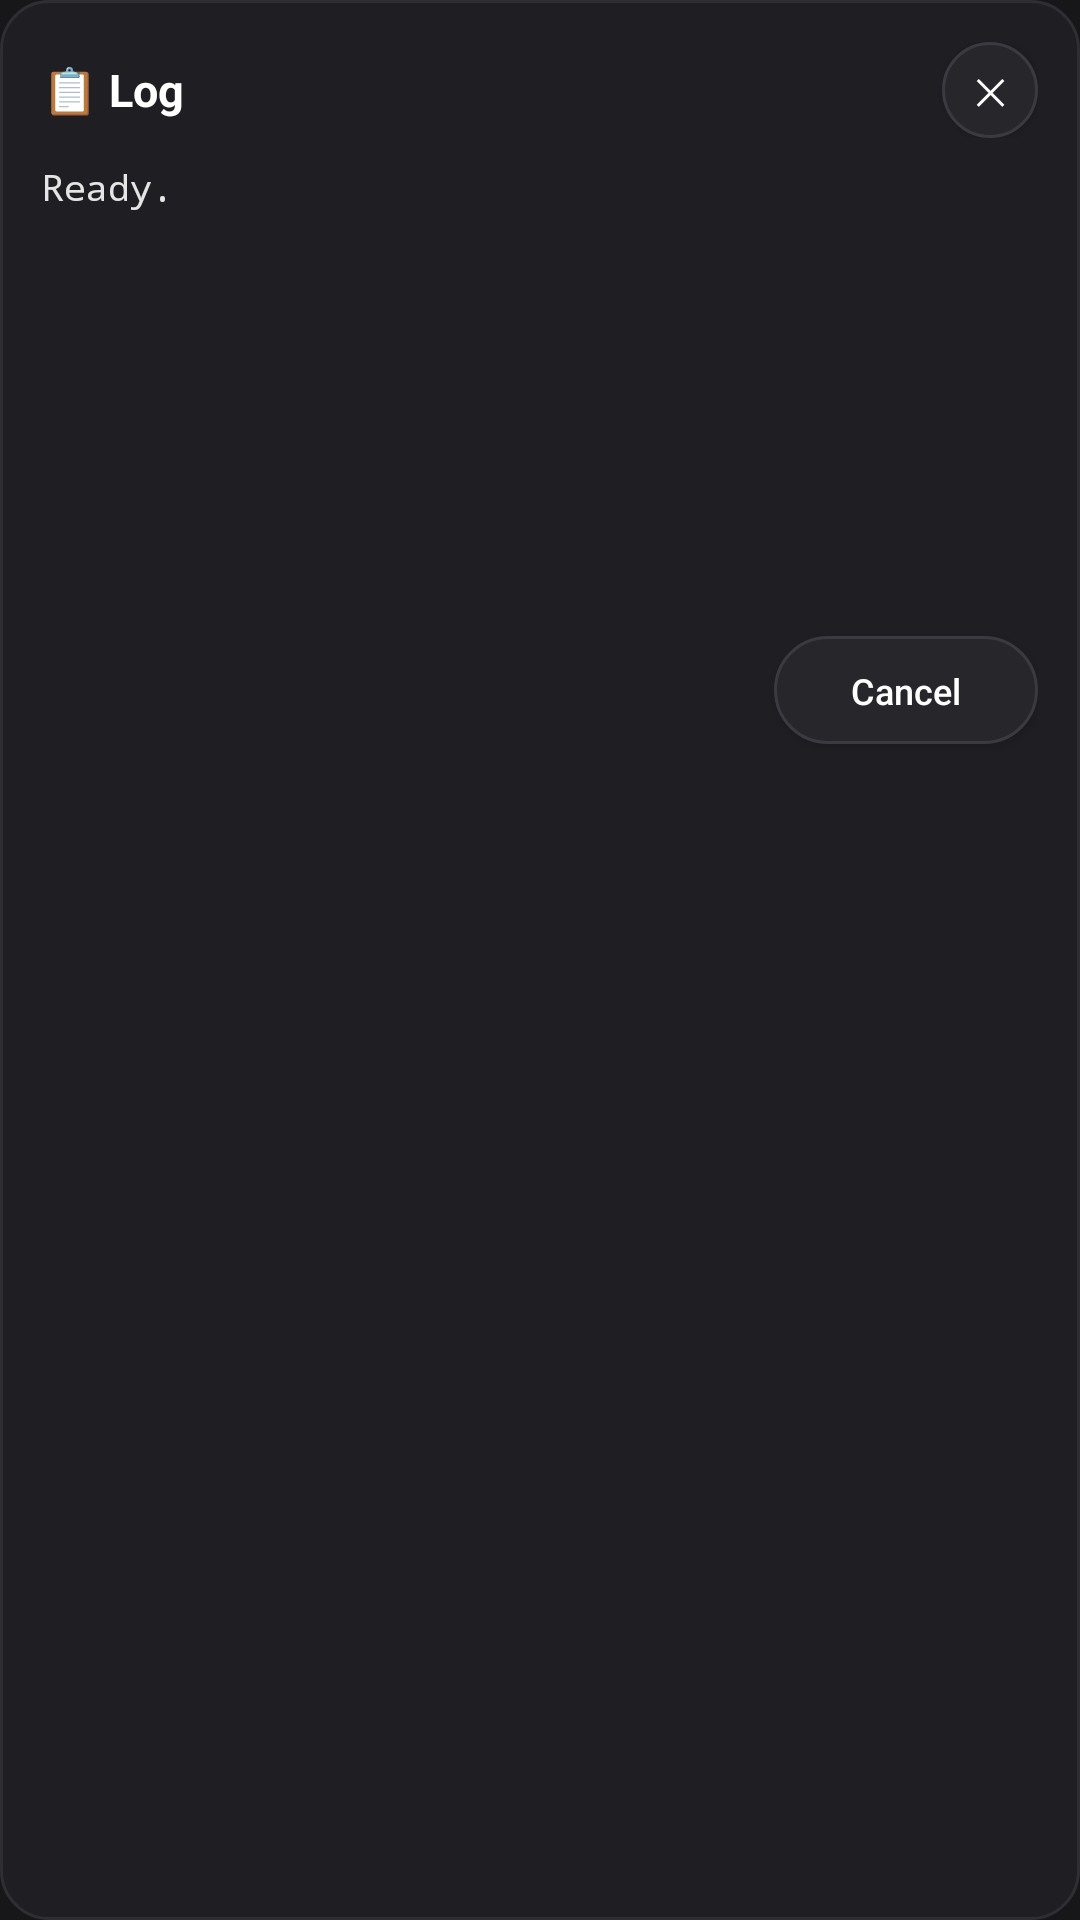

The Android layout XML behind this screen, and the referenced resources:
<!-- AndroidManifest.xml: application theme Theme.ItzArchiv -->
<!-- res/layout/dialog_log.xml -->
<?xml version="1.0" encoding="utf-8"?>
<LinearLayout xmlns:android="http://schemas.android.com/apk/res/android"
    android:layout_width="match_parent"
    android:layout_height="wrap_content"
    android:background="@drawable/bg_card"
    android:orientation="vertical"
    android:padding="14dp">

    <LinearLayout
        android:layout_width="match_parent"
        android:layout_height="wrap_content"
        android:gravity="center_vertical"
        android:orientation="horizontal">

        <TextView
            android:layout_width="0dp"
            android:layout_height="wrap_content"
            android:layout_weight="1"
            android:text="@string/log_title"
            android:textColor="#FFFFFF"
            android:textSize="15sp"
            android:textStyle="bold" />

        <TextView
            android:id="@+id/txtDialogPercent"
            android:layout_width="wrap_content"
            android:layout_height="wrap_content"
            android:layout_marginEnd="8dp"
            android:textColor="#FFFFFF"
            android:textSize="14sp"
            android:textStyle="bold" />

        <Button
            android:id="@+id/btnDialogX"
            android:layout_width="32dp"
            android:layout_height="32dp"
            android:minWidth="32dp"
            android:minHeight="32dp"
            android:padding="0dp"
            android:background="@drawable/bg_pill_dark"
            android:text="✕"
            android:textAllCaps="false"
            android:textColor="#FFFFFF"
            android:textSize="12sp" />
    </LinearLayout>

    <ProgressBar
        android:id="@+id/dialogProgress"
        style="?android:attr/progressBarStyleHorizontal"
        android:layout_width="match_parent"
        android:layout_height="wrap_content"
        android:layout_marginTop="10dp"
        android:max="100"
        android:progress="0"
        android:visibility="gone" />

    <ScrollView
        android:layout_width="match_parent"
        android:layout_height="150dp"
        android:layout_marginTop="8dp">

        <TextView
            android:id="@+id/txtDialogStatus"
            android:layout_width="match_parent"
            android:layout_height="wrap_content"
            android:fontFamily="monospace"
            android:text="@string/ready_short"
            android:textColor="#E5E5E5"
            android:textSize="12sp" />
    </ScrollView>

    <Button
        android:id="@+id/btnDialogCancel"
        android:layout_width="wrap_content"
        android:layout_height="36dp"
        android:layout_gravity="end"
        android:layout_marginTop="8dp"
        android:minWidth="88dp"
        android:minHeight="36dp"
        android:paddingStart="14dp"
        android:paddingEnd="14dp"
        android:background="@drawable/bg_pill_dark"
        android:text="@string/cancel"
        android:textAllCaps="false"
        android:textColor="#FFFFFF"
        android:textSize="12sp" />
</LinearLayout>
<!-- resources referenced by this layout -->
<resources>
  <!-- drawable bg_card (drawable) -->
  <?xml version="1.0" encoding="utf-8"?>
  <shape xmlns:android="http://schemas.android.com/apk/res/android" android:shape="rectangle">
      <corners android:radius="16dp" />
      <solid android:color="#1F1F23" />
      <stroke android:width="1dp" android:color="#2E2E33" />
  </shape>
  <!-- drawable bg_pill_dark (drawable) -->
  <?xml version="1.0" encoding="utf-8"?>
  <shape xmlns:android="http://schemas.android.com/apk/res/android" android:shape="rectangle">
      <corners android:radius="999dp" />
      <solid android:color="#26262B" />
      <stroke android:width="1dp" android:color="#3A3A40" />
      <padding android:left="18dp" android:right="18dp" android:top="10dp" android:bottom="10dp" />
  </shape>
  <string name="cancel">Cancel</string>
  <string name="log_title">📋 Log</string>
  <string name="ready_short">Ready.</string>
  <style name="Theme.ItzArchiv" parent="@android:style/Theme.Material.NoActionBar">
          <item name="android:windowBackground">#17171A</item>
          <item name="android:statusBarColor">#17171A</item>
          <item name="android:navigationBarColor">#17171A</item>
          <item name="android:colorAccent">#FFFFFF</item>
          <item name="android:textColorPrimary">#F5F5F5</item>
          <item name="android:textColorSecondary">#A3A3A3</item>
      </style>
</resources>
